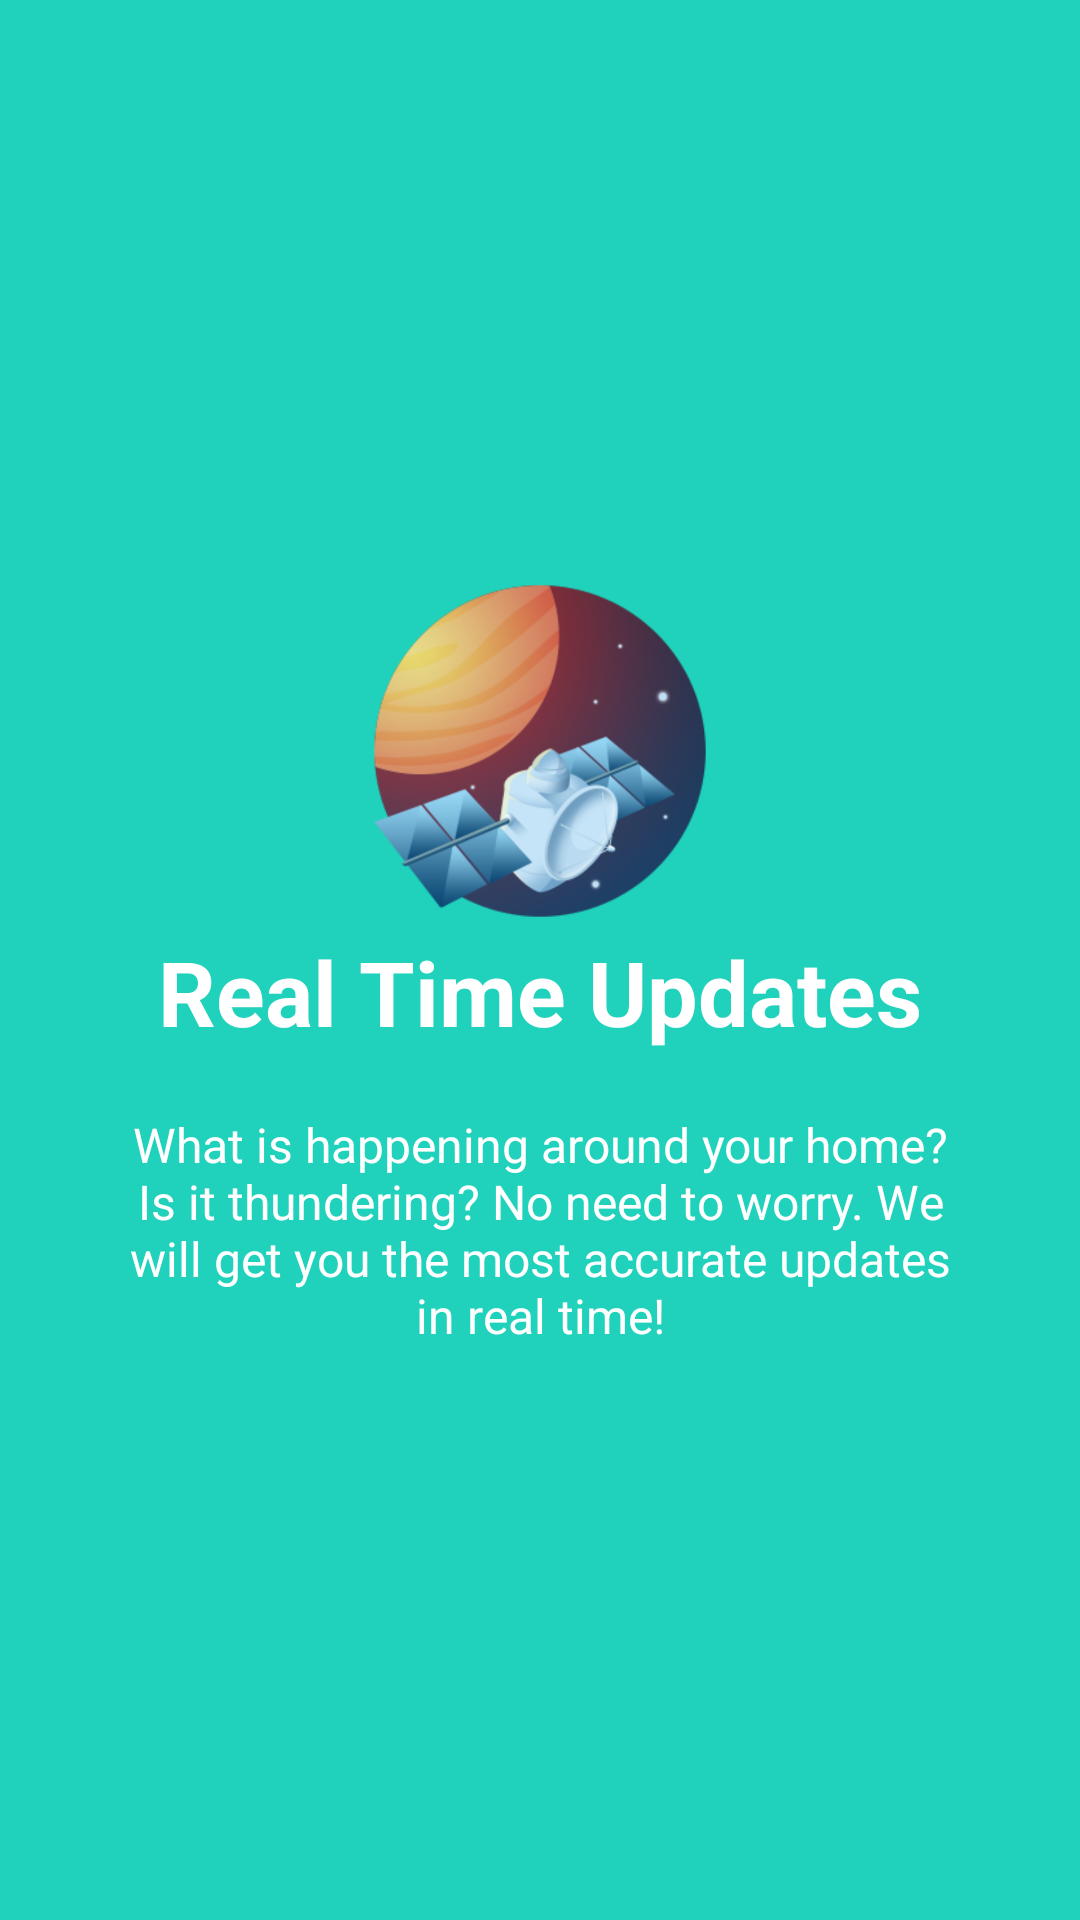

Here is an Android app screen rendered from its layout file. Give the layout XML and the strings, colors and styles it references.
<!-- AndroidManifest.xml: application theme AppTheme -->
<!-- res/layout/slidetwo.xml -->
<?xml version="1.0" encoding="utf-8"?>
<RelativeLayout
    xmlns:android="http://schemas.android.com/apk/res/android" android:layout_width="match_parent"
    android:layout_height="match_parent"
    android:background="@color/bg_screen2">

    <LinearLayout
        android:layout_width="wrap_content"
        android:layout_height="wrap_content"
        android:layout_centerInParent="true"
        android:gravity="center_horizontal"
        android:orientation="vertical">

        <ImageView
            android:layout_width="@dimen/img_width_height"
            android:layout_height="@dimen/img_width_height"
            android:src="@drawable/ic_image_2" />

        <TextView
            android:layout_width="wrap_content"
            android:layout_height="wrap_content"
            android:text="@string/slide_2_title"
            android:textColor="@android:color/white"
            android:textSize="@dimen/slide_title"
            android:textStyle="bold" />

        <TextView
            android:layout_width="wrap_content"
            android:layout_height="wrap_content"
            android:layout_marginTop="20dp"
            android:paddingLeft="@dimen/desc_padding"
            android:paddingRight="@dimen/desc_padding"
            android:text="@string/slide_2_desc"
            android:textAlignment="center"
            android:textColor="@android:color/white"
            android:textSize="@dimen/slide_desc" />

    </LinearLayout>

</RelativeLayout>
<!-- resources referenced by this layout -->
<resources>
  <color name="bg_screen2">#20d2bb</color>
  <dimen name="desc_padding">40dp</dimen>
  <dimen name="img_width_height">120dp</dimen>
  <dimen name="slide_desc">16dp</dimen>
  <dimen name="slide_title">30dp</dimen>
  <!-- drawable ic_image_2: png bitmap (drawable-hdpi, 89945 bytes) -->
  <string name="slide_2_desc">What is happening around your home? Is it thundering? No need to worry. We will get you the most accurate updates in real time!</string>
  <string name="slide_2_title">Real Time Updates</string>
  <style name="AppTheme" parent="Theme.AppCompat.Light.DarkActionBar">
          
          <item name="colorPrimary">@color/colorPrimary</item>
          <item name="colorPrimaryDark">@color/colorPrimaryDark</item>
      </style>
  <color name="colorPrimary">#1c2030</color>
  <color name="colorPrimaryDark">#23283a</color>
</resources>
